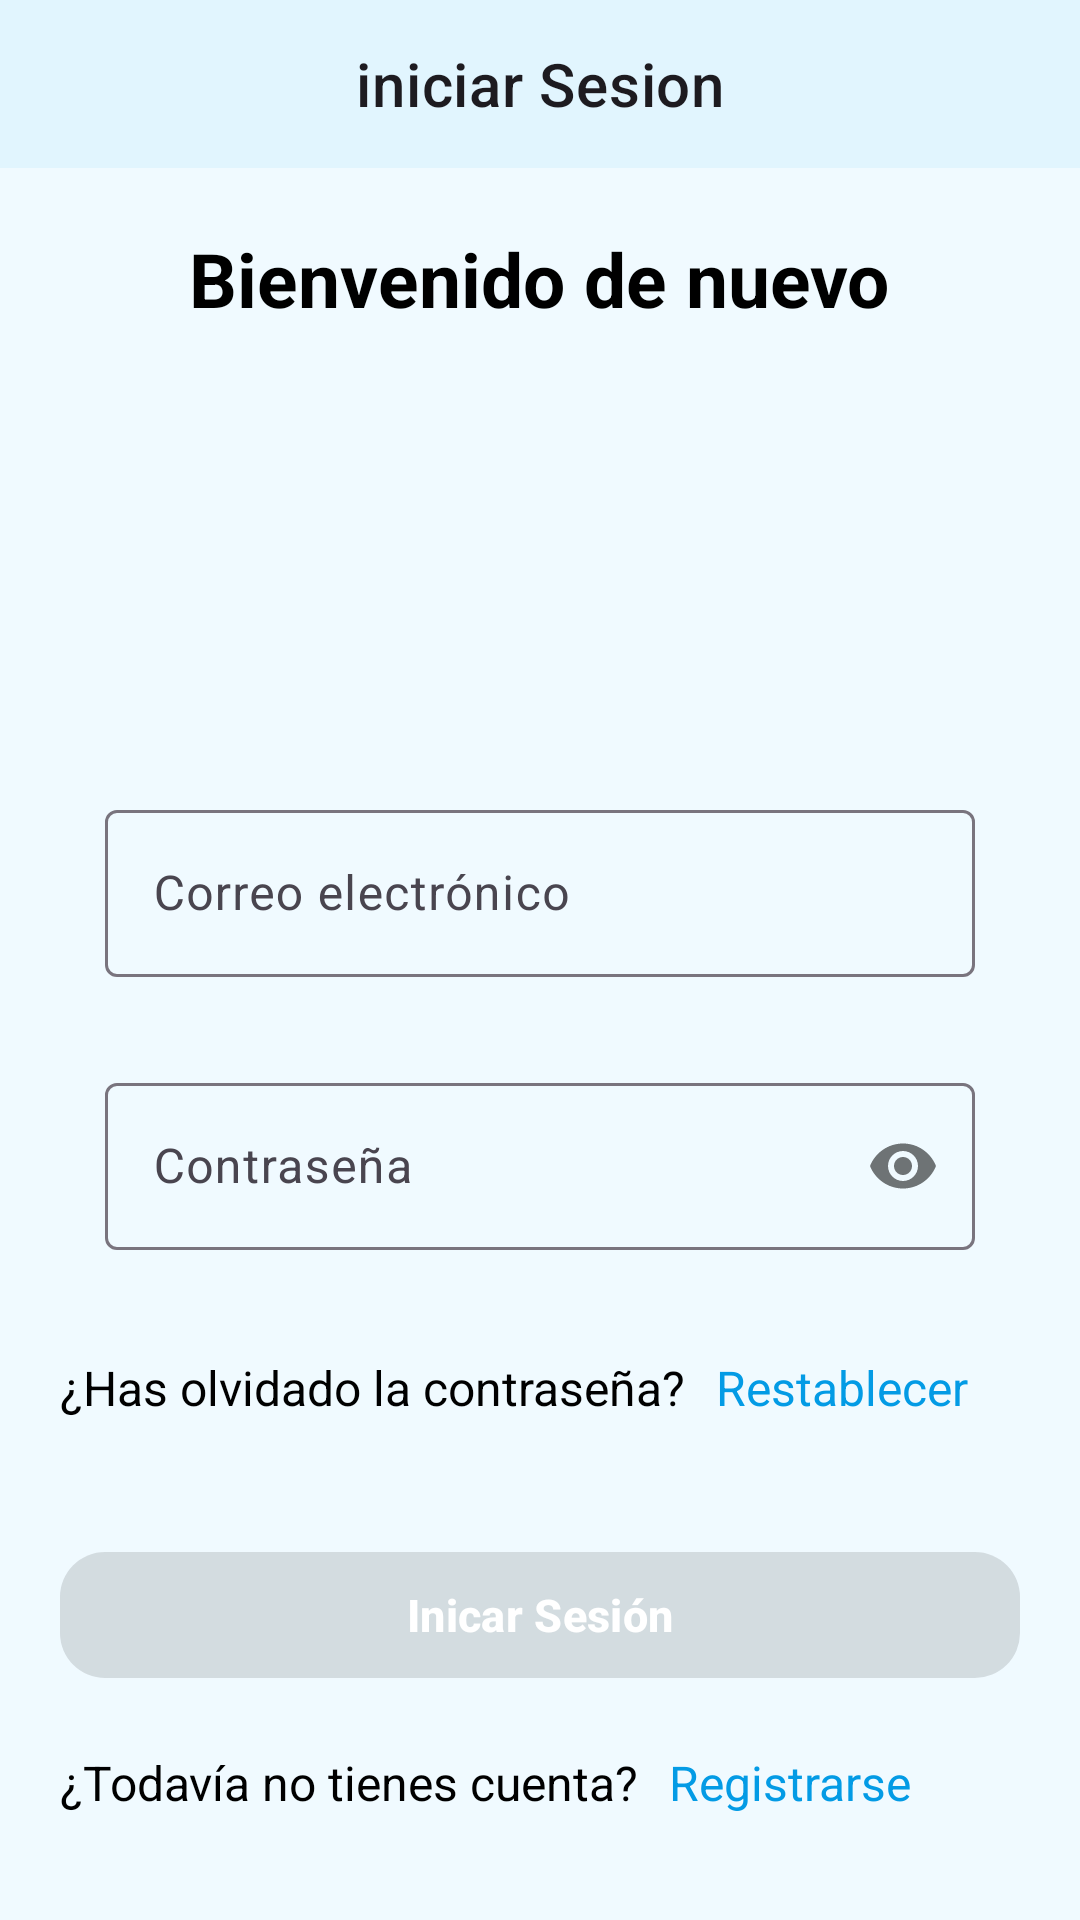

This screen was rendered from an Android layout file. Write that file and the resources it references.
<!-- AndroidManifest.xml: application theme Base.Theme.ProyectoFTG_AppChat -->
<!-- res/layout/activity_inicio_sesion.xml -->
<?xml version="1.0" encoding="utf-8"?>
<RelativeLayout xmlns:android="http://schemas.android.com/apk/res/android"
    xmlns:app="http://schemas.android.com/apk/res-auto"
    xmlns:tools="http://schemas.android.com/tools"
    android:layout_width="match_parent"
    android:layout_height="match_parent"
    android:clipToPadding="false"
    android:fitsSystemWindows="true"
    android:orientation="vertical"
    tools:context=".actividades.InicioSesion">

    <com.google.android.material.appbar.AppBarLayout
        android:id="@+id/toolbarlogin"
        android:layout_width="match_parent"
        android:layout_height="wrap_content"
        android:background="?android:attr/windowBackground"
        app:liftOnScroll="true"
        tools:ignore="MissingConstraints">

        <com.google.android.material.appbar.MaterialToolbar
            android:id="@+id/materialToolbar"
            android:layout_width="match_parent"
            android:layout_height="wrap_content"
            app:layout_scrollEffect="compress"
            app:layout_scrollFlags="scroll|enterAlways|snap"
            app:title="iniciar Sesion"
            app:titleCentered="true" />
    </com.google.android.material.appbar.AppBarLayout>



    <androidx.core.widget.NestedScrollView
        android:layout_width="match_parent"
        android:layout_height="match_parent"
        android:layout_below="@id/toolbarlogin">

        <LinearLayout
            android:layout_width="match_parent"
            android:layout_height="wrap_content"
            android:layout_margin="20dp"
            android:orientation="vertical">

            <TextView
                android:layout_width="wrap_content"
                android:layout_height="wrap_content"
                android:layout_gravity="center"
                android:layout_marginTop="0dp"
                android:text="Bienvenido de nuevo"
                android:textSize="25sp"
                android:textStyle="bold" />


            <ImageView
                android:layout_width="140dp"
                android:layout_height="140dp"
                android:layout_gravity="center"
                android:scaleType="centerCrop"
                android:src="@drawable/ic_launcher_foreground" />


            <LinearLayout
                android:layout_width="match_parent"
                android:layout_height="match_parent"
                android:gravity="center"
                android:orientation="horizontal"
                android:visibility="gone">

                <com.hbb20.CountryCodePicker
                    android:id="@+id/countryCode"
                    style="@style/CountryCodePickerStyle"
                    android:layout_width="wrap_content"
                    android:layout_height="wrap_content"
                    android:layout_marginStart="15dp"
                    android:layout_marginEnd="5dp"

                    app:ccp_defaultNameCode="ES" />

                <com.google.android.material.textfield.TextInputLayout
                    android:id="@+id/input_text_telefono"
                    android:layout_width="match_parent"
                    android:layout_height="wrap_content"
                    android:layout_margin="15dp">

                    <EditText
                        android:id="@+id/edit_text_telefono"
                        android:layout_width="match_parent"
                        android:layout_height="wrap_content"
                        android:hint="Telefono"
                        android:inputType="phone"
                        android:selectAllOnFocus="true"
                        android:singleLine="true"
                        android:textSize="16sp" />

                </com.google.android.material.textfield.TextInputLayout>

            </LinearLayout>

            <com.google.android.material.textfield.TextInputLayout
                android:id="@+id/input_email"
                android:layout_width="match_parent"
                android:layout_height="wrap_content"
                android:layout_margin="15dp">

                <com.google.android.material.textfield.TextInputEditText
                    android:id="@+id/editText_email"
                    android:layout_width="match_parent"
                    android:layout_height="wrap_content"
                    android:hint="Correo electrónico"
                    android:inputType="textEmailAddress"
                    android:selectAllOnFocus="true"
                    android:singleLine="true"
                    android:textSize="16sp" />
            </com.google.android.material.textfield.TextInputLayout>

            <com.google.android.material.textfield.TextInputLayout
                android:id="@+id/input_password"
                android:layout_width="match_parent"
                app:passwordToggleEnabled="true"
                android:layout_height="wrap_content"
                android:layout_margin="15dp"
      >

                <com.google.android.material.textfield.TextInputEditText
                    android:id="@+id/passwordEditText"
                    android:layout_width="match_parent"
                    android:layout_height="wrap_content"
                    android:hint="Contraseña"
                    android:inputType="textPassword"
                    android:selectAllOnFocus="true"
                    android:singleLine="true"
                    android:textSize="16sp" />
            </com.google.android.material.textfield.TextInputLayout>

            <LinearLayout
                android:layout_width="wrap_content"
                android:layout_height="wrap_content"
                android:layout_marginTop="10dp"
                android:orientation="horizontal">

                <TextView
                    android:layout_width="0dp"
                    android:layout_height="wrap_content"
                    android:layout_marginTop="10dp"
                    android:layout_marginEnd="10dp"
                    android:layout_weight="1"
                    android:gravity="center_vertical"
                    android:text="¿Has olvidado la contraseña?"
                    android:textSize="16sp" />


                <TextView
                    android:id="@+id/textView_password"
                    android:layout_width="wrap_content"
                    android:layout_height="wrap_content"
                    android:layout_marginTop="10dp"
                    android:text="Restablecer"
                    android:textColor="@color/my_primary"
                    android:textSize="16sp" />

            </LinearLayout>



            <com.google.android.material.button.MaterialButton
                android:id="@+id/boton_iniciarSesion"
                style="@style/ButtonStyle"
                android:layout_width="match_parent"
                android:layout_height="50dp"
                android:layout_marginTop="40dp"
                android:enabled="false"
                android:text="Inicar Sesión"
                android:textSize="15sp"
                android:textStyle="bold"
                app:cornerRadius="15dp" />

            <LinearLayout
                android:layout_width="wrap_content"
                android:layout_height="wrap_content"
                android:layout_marginTop="10dp"
                android:orientation="horizontal">

                <TextView
                    android:layout_width="0dp"
                    android:layout_height="wrap_content"
                    android:layout_marginTop="10dp"
                    android:layout_marginEnd="10dp"
                    android:layout_weight="1"
                    android:gravity="center_vertical"
                    android:text="¿Todavía no tienes cuenta?"
                    android:textSize="16sp" />


                <TextView
                    android:id="@+id/text_view_registrarse"
                    android:layout_width="wrap_content"
                    android:layout_height="wrap_content"
                    android:layout_marginTop="10dp"
                    android:text="Registrarse"
                    android:textColor="@color/my_primary"
                    android:textSize="16sp" />

            </LinearLayout>
        </LinearLayout>


    </androidx.core.widget.NestedScrollView>

</RelativeLayout>
<!-- resources referenced by this layout -->
<resources>
  <color name="my_primary">#039BE5</color>
  <style name="ButtonStyle">
          <item name="android:textColor">@color/white</item>
          <item name="android:textSize">16sp</item>
          <item name="cornerRadius">30dp</item>
  
      </style>
  <style name="CountryCodePickerStyle">
          <item name="ccp_showFlag">true</item>
          <item name="ccp_showNameCode">true</item>
          <item name="ccp_showPhoneCode">true</item>
          <item name="ccp_showFullName">false</item>
          <item name="ccp_contentColor">#000000</item>
          <item name="ccpDialog_textColor">#000000</item>
          <item name="ccp_textSize">16sp</item>
      </style>
  <color name="white">#FFFFFF</color>
  <color name="black">#000000</color>
  <color name="my_primary_container">#01579B</color>
  <color name="my_primary_fixed">#E1F5FE</color>
  <color name="my_secondary_container">#B3E5FC</color>
  <style name="ToolbarStyle" parent="Widget.MaterialComponents.Toolbar">
          <item name="android:background">@color/my_primary_fixed</item>
      </style>
  <style name="ThemeOverlay.App.MaterialAlertDialog" parent="ThemeOverlay.Material3.MaterialAlertDialog">
          <item name="colorPrimary">@color/black</item>
          <item name="colorSecondary">@color/rojo</item>
          <item name="android:background">@color/my_primary_fixed</item>
          <item name="colorOnSurface">@color/black</item>
          <item name="alertDialogStyle">@style/MaterialAlertDialog.App</item>
          <item name="materialAlertDialogTitleTextStyle">@style/MaterialAlertDialog.App.Title.Text</item>
      </style>
  <style name="Widget.App.BottomNavigationView" parent="Widget.Material3.BottomNavigationView">
          <item name="materialThemeOverlay">@style/ThemeOverlay.App.BottomNavigationView</item>
      </style>
  <color name="rojo">#F14747</color>
  <style name="MaterialAlertDialog.App" parent="MaterialAlertDialog.Material3">
          <item name="shapeAppearance">@style/ShapeAppearance.App.MediumComponent</item>
          <item name="android:background">@null</item>
      </style>
  <style name="MaterialAlertDialog.App.Title.Text" parent="MaterialAlertDialog.Material3.Title.Text">
          <item name="android:textColor">@color/black</item>
      </style>
  <style name="ThemeOverlay.App.BottomNavigationView" parent="">
          <item name="colorSecondaryContainer">@color/my_secondary_fixed</item>
          <item name="colorSurfaceContainer">@color/my_primary_fixed</item>
          <item name="colorOnSurfaceVariant">@color/black</item>
      </style>
  <style name="ShapeAppearance.App.MediumComponent" parent="ShapeAppearance.Material3.MediumComponent">
          <item name="cornerFamily">rounded</item>
          <item name="cornerSize">20dp</item>
      </style>
  <color name="my_secondary_fixed">#B3E5FC</color>
</resources>
